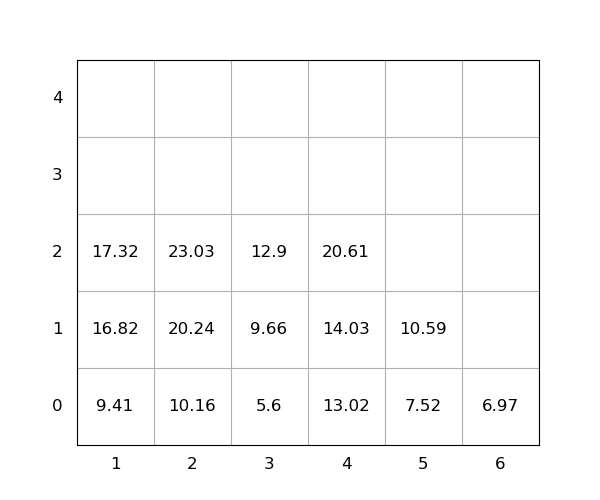

Data behind this chart, as committed beside it:
idx, loc_x, loc_y, loc_z, weight, group, score, seq, reloc, size(ft)
1, 1, 0, 0, 9.41, 0, 9.41, 0, 0, 20
2, 2, 0, 0, 10.16, 0, 10.16, 0, 0, 20
3, 2, 0, 1, 20.24, 0, 20.24, 0, 0, 20
4, 1, 0, 1, 16.82, 0, 16.82, 1, 0, 20
5, 4, 0, 0, 13.02, 0, 13.02, 2, 0, 20
6, 3, 0, 0, 5.6, 0, 5.6, 3, 0, 20
7, 2, 0, 2, 23.03, 0, 23.03, 4, 0, 20
8, 1, 0, 2, 17.32, 0, 17.32, 5, 0, 20
9, 5, 0, 0, 7.52, 0, 7.52, 6, 0, 20
10, 4, 0, 1, 14.03, 0, 14.03, 7, 0, 20
11, 4, 0, 2, 20.61, 0, 20.61, 8, 0, 20
12, 5, 0, 1, 10.59, 0, 10.59, 9, 0, 20
13, 3, 0, 1, 9.66, 0, 9.66, 10, 0, 20
14, 6, 0, 0, 6.97, 0, 6.97, 11, 0, 20
15, 3, 0, 2, 12.9, 0, 12.9, 12, 0, 20
